Image classification data set "pytorch_form" (smil0025/FYP on GitHub). Class labels (2): cotton, poly satin.

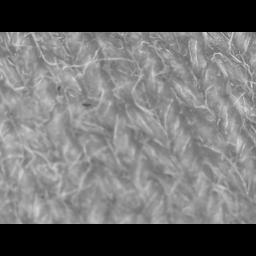
Label: cotton

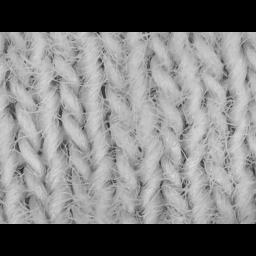
Label: cotton

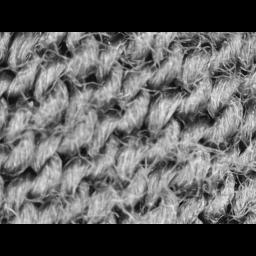
Label: cotton

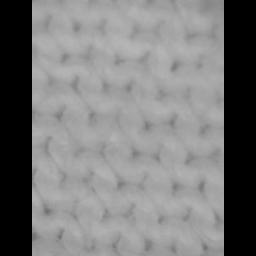
Label: cotton

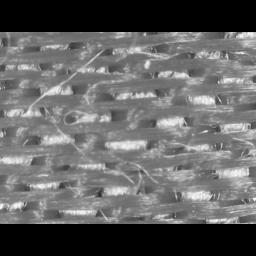
Label: poly satin

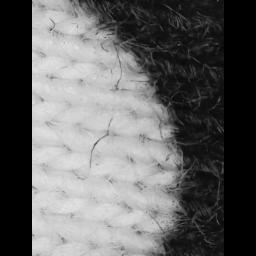
Label: cotton
